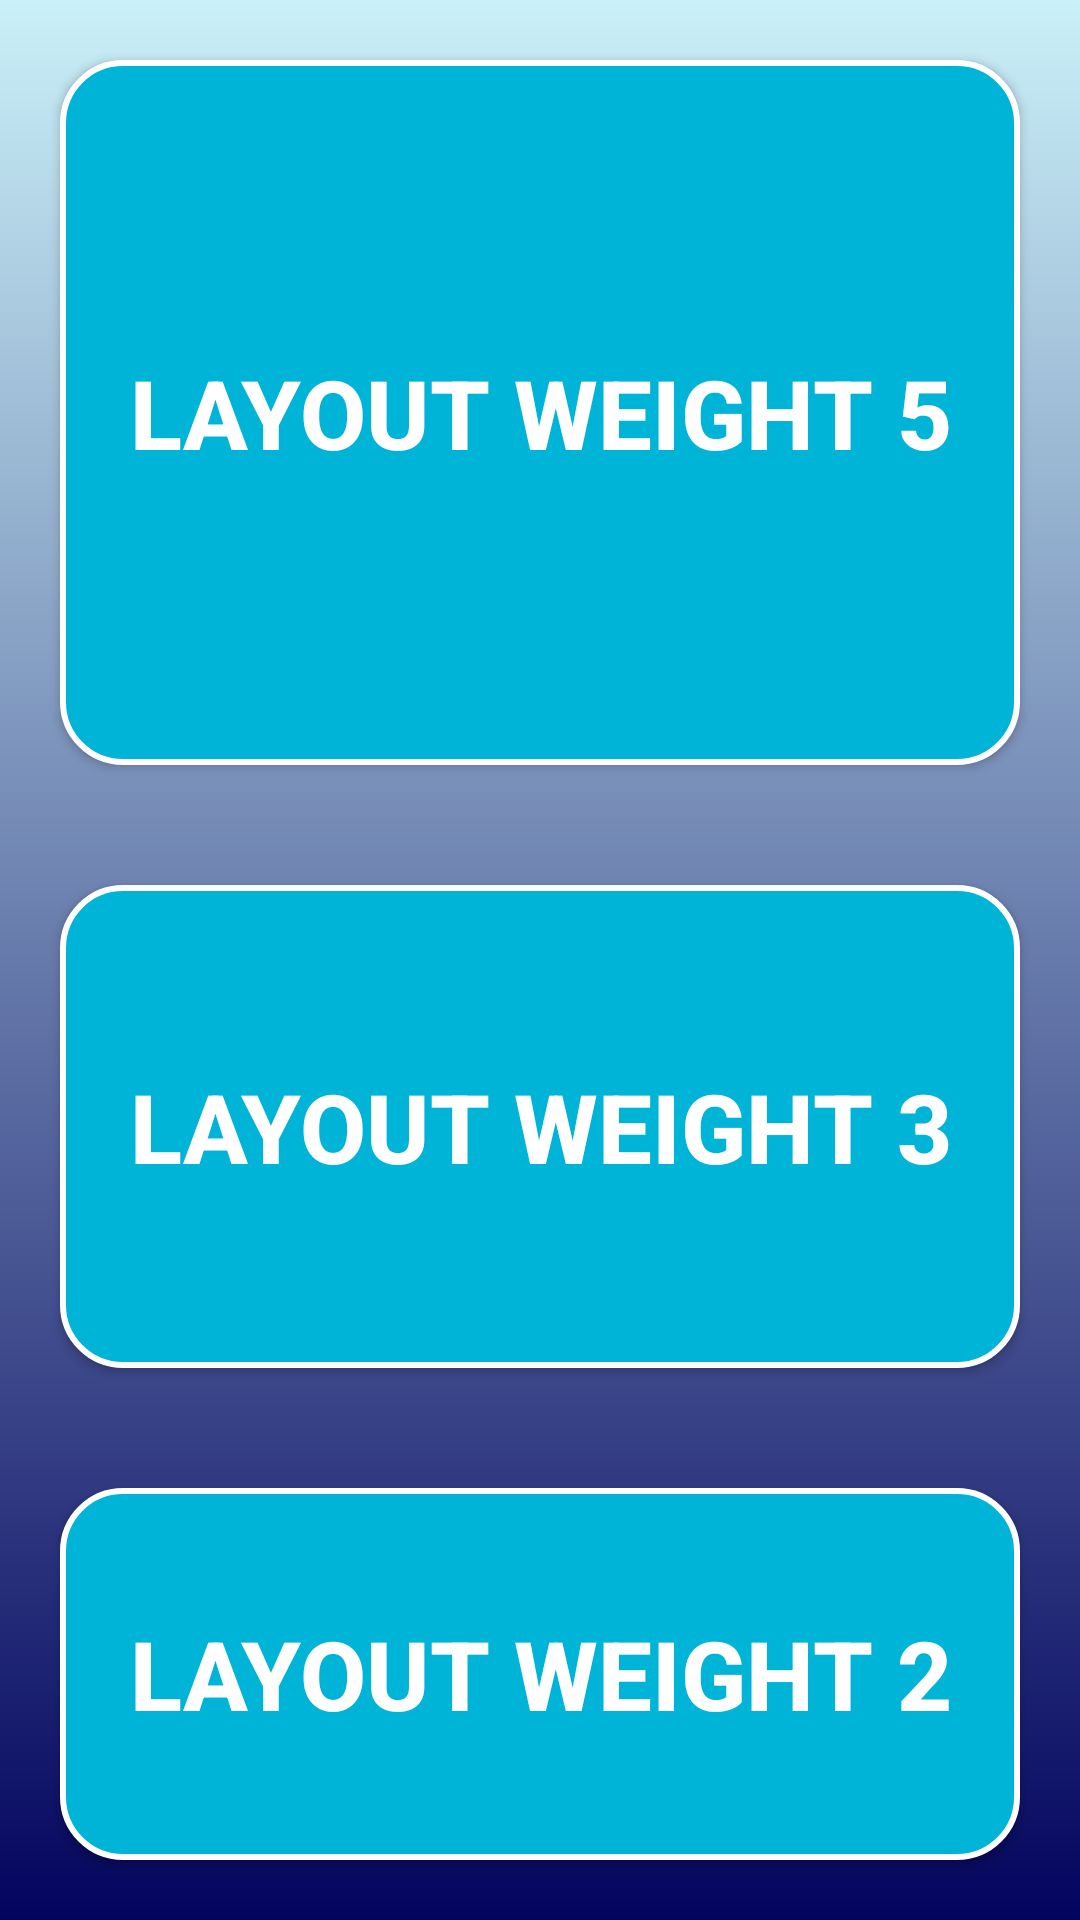

Write the Android layout XML for this screen, with the resource values it uses.
<!-- AndroidManifest.xml: application theme Theme.BeginningAndroid3 -->
<!-- res/layout/activity_linear_layout_weight.xml -->
<?xml version="1.0" encoding="utf-8"?>
<LinearLayout xmlns:android="http://schemas.android.com/apk/res/android"
    xmlns:app="http://schemas.android.com/apk/res-auto"
    xmlns:tools="http://schemas.android.com/tools"
    android:layout_width="match_parent"
    android:layout_height="match_parent"
    tools:context=".LinearLayoutWeight"
    android:layout_weight="10"
    android:orientation="vertical"
    android:background="@drawable/menu_background">

    <androidx.appcompat.widget.AppCompatButton
        android:id="@+id/buttonWeight1"
        android:layout_width="match_parent"
        android:layout_height="wrap_content"
        android:layout_margin="20dp"
        android:layout_weight="5"
        android:background="@drawable/menu_button"
        android:textColor="@color/white"
        android:textSize="32dp"
        android:textStyle="bold"
        android:text="Layout weight 5"/>

    <androidx.appcompat.widget.AppCompatButton
        android:id="@+id/buttonWeight2"
        android:layout_width="match_parent"
        android:layout_height="wrap_content"
        android:layout_margin="20dp"
        android:layout_weight="3"
        android:background="@drawable/menu_button"
        android:textColor="@color/white"
        android:textSize="32dp"
        android:textStyle="bold"
        android:text="Layout weight 3"/>

    <androidx.appcompat.widget.AppCompatButton
        android:id="@+id/buttonWeight3"
        android:layout_width="match_parent"
        android:layout_height="wrap_content"
        android:layout_margin="20dp"
        android:layout_weight="2"
        android:background="@drawable/menu_button"
        android:textColor="@color/white"
        android:textSize="32dp"
        android:textStyle="bold"
        android:text="Layout weight 2"/>

</LinearLayout>
<!-- resources referenced by this layout -->
<resources>
  <!-- drawable menu_background (drawable) -->
  <?xml version="1.0" encoding="utf-8"?>
  <shape xmlns:android="http://schemas.android.com/apk/res/android">
      <gradient android:startColor="#caf0f8"
          android:endColor="#03045e"
          android:angle="240"/>
  </shape>
  <!-- drawable menu_button (drawable) -->
  <?xml version="1.0" encoding="utf-8"?>
  <shape xmlns:android="http://schemas.android.com/apk/res/android"
      >
      <corners android:radius="20dp"/>
      <stroke android:width="2dp"
          android:color="@color/white"/>
      <solid android:color="#00b4d8"/>
      <size android:width="150px"
          android:height="150px"/>
      <padding android:bottom="10px"
          android:left="10px"
          android:right="10px"
          android:top="10px"/>
  </shape>
  <style name="Theme.BeginningAndroid3" parent="Theme.MaterialComponents.DayNight.DarkActionBar">
          
          <item name="colorPrimary">@color/purple_500</item>
          <item name="colorPrimaryVariant">@color/purple_700</item>
          <item name="colorOnPrimary">@color/white</item>
          
          <item name="colorSecondary">@color/teal_200</item>
          <item name="colorSecondaryVariant">@color/teal_700</item>
          <item name="colorOnSecondary">@color/black</item>
          
          <item name="android:statusBarColor">?attr/colorPrimaryVariant</item>
          
      </style>
  <!-- not gathered from this repository: default colours our renderer supplied (Android Studio template values) -->
  <color name="purple_500">#FF6200EE</color>
  <color name="purple_700">#FF3700B3</color>
  <color name="teal_200">#FF03DAC5</color>
  <color name="teal_700">#FF018786</color>
  <color name="black">#FF000000</color>
  <color name="white">#FFFFFFFF</color>
</resources>
